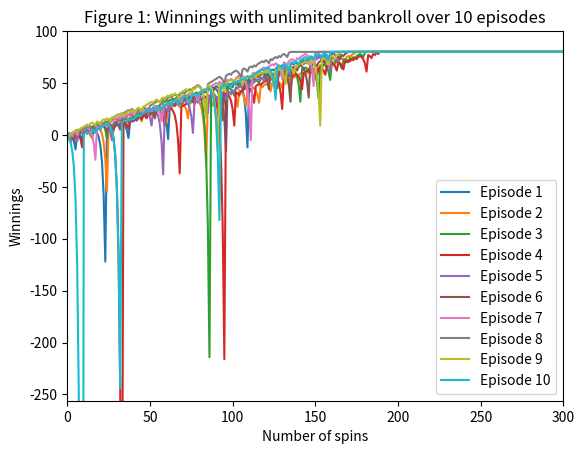

This chart was generated by the following Python code: (Note: this script raises an exception after producing the figure.)
"""Assess a betting strategy.  
  
Copyright 2018, Georgia Institute of Technology (Georgia Tech)  
Atlanta, Georgia 30332  
All Rights Reserved  
  
Template code for CS 4646/7646  
  
Georgia Tech asserts copyright ownership of this template and all derivative  
works, including solutions to the projects assigned in this course. Students  
and other users of this template code are advised not to share it with others  
or to make it available on publicly viewable websites including repositories  
such as github and gitlab.  This copyright statement should not be removed  
or edited.  
  
We do grant permission to share solutions privately with non-students such  
as potential employers. However, sharing with other current or future  
students of CS 7646 is prohibited and subject to being investigated as a  
GT honor code violation.  
  
-----do not edit anything above this line---  
  
Student Name: David Strube
GT User ID: dstrube3
GT ID: 901081581
"""
import matplotlib.pyplot as plt
import numpy as np


def author():
	"""
	:return: The GT username of the student
	:rtype: str
	"""
	return "dstrube3"  # replace tb34 with your Georgia Tech username.


def gtid():
	"""
	:return: The GT ID of the student
	:rtype: int
	"""
	return 901081581  # replace with your GT ID number


def get_spin_result():
	"""
	Given a win probability between 0 and 1, the function returns whether the probability will result in a win.
	:return: The result of the spin.
	:rtype: bool
	"""
	result = False
	rando = np.random.random()
	# print("rando: ", rando)
	if rando <= win_prob:
		result = True
	return result


def test_code():
	"""
	Method to test your code
	"""
	# This wasn't very helpful:
	# https://en.wikipedia.org/wiki/Roulette#Bet_odds_table
	# Black...Odds against winning (American) =	 1+1⁄9 to 1 ?

	# This was a little helpful but not educational
	# https://www.roulettesites.org/rules/odds/
	# Roulette Bet - American Roulette Odds
	# Black = 47.4%
	# Outside Roulette Bet - American Roulette Odds
	# Black = 47.37%

	# More helpful:
	# https://www.roulettephysics.com/odds-of-red-or-black-in-a-row/
	# "On the European wheel, there are 37 numbers. 18 are black, and 18 are red. So the odds of red spinning are
	# 18/37 = 0.4865."
	# On an American wheel, there are 38 numbers; 0 and 00 are green, neither black nor red.
	# So, 18 out of 38 are black, which is close to 47.37% but not quite.
	# print("win_prob: ", win_prob)
	# for _ in range(count):
	# 	won = get_spin_result()
	# 	if won:
	# 		print("+", end='')  # test the roulette spin
	# 	else:
	# 		print("-", end='')
	# add your code here to implement the experiments
	# print()

	x_min = 0
	x_max = 300
	y_min = -256
	y_max = 100

	# Experiment 1, figure 1:
	for x in range(10):
		result = episode()
		plt.plot(result, label='Episode ' + str(x+1))
	plt.title('Figure 1: Winnings with unlimited bankroll over 10 episodes')
	plt.axis((x_min, x_max, y_min, y_max))
	plt.xlabel('Number of spins')
	plt.ylabel('Winnings')
	plt.legend(loc='lower right')
	plt.savefig('images/E1F1.png')
	plt.clf()

	# Experiment 1, figure 2
	winnings = np.zeros((1000, 1000))
	for x in range(1000):
		winnings[x] = episode()
	mean = np.mean(winnings, axis=0)
	std = np.std(winnings, axis=0)
	sum = mean + std
	diff = mean - std
	plt.title('Figure 2: Mean of winnings with unlimited bankroll over 1000 episodes')
	plt.axis((x_min, x_max, y_min, y_max))
	plt.xlabel('Number of spins')
	plt.ylabel('Winnings')
	plt.plot(mean, label='Mean of winnings')
	plt.plot(sum, label='Mean + standard deviation')
	plt.plot(diff, label='Mean - standard deviation')
	plt.legend(loc='lower right')
	plt.savefig('images/E1F2.png')
	plt.clf()

	# Experiment 1, figure 3
	winnings = np.zeros((1000, 1000))
	for x in range(1000):
		winnings[x] = episode()
	median = np.median(winnings, axis=0)
	std = np.std(winnings, axis=0)
	sum = median + std
	diff = median - std
	plt.title('Figure 3: Median of winnings with unlimited bankroll over 1000 episodes')
	plt.axis((x_min, x_max, y_min, y_max))
	plt.xlabel('Number of spins')
	plt.ylabel('Winnings')
	plt.plot(mean, label='Median of winnings')
	plt.plot(sum, label='Median + standard deviation')
	plt.plot(diff, label='Median - standard deviation')
	plt.legend(loc='lower right')
	plt.savefig('images/E1F3.png')
	plt.clf()

	# Experiment 2, figure 4
	winnings = np.zeros((1000, 1000))
	for x in range(1000):
		winnings[x] = episode(256)
	mean = np.mean(winnings, axis=0)
	# To find out the probability of winning (or not)
	# print("Experiment 2: mean: ", mean)
	std = np.std(winnings, axis=0)
	sum = mean + std
	diff = mean - std
	plt.title('Figure 4: Mean of winnings with limited bankroll over 1000 episodes')
	plt.axis((x_min, x_max, y_min, y_max))
	plt.xlabel('Number of spins')
	plt.ylabel('Winnings')
	plt.plot(mean, label='Mean of winnings')
	plt.plot(sum, label='Mean + standard deviation')
	plt.plot(diff, label='Mean - standard deviation')
	plt.legend(loc='lower right')
	plt.savefig('images/E2F4.png')
	plt.clf()

	# Experiment 2, figure 5
	winnings = np.zeros((1000, 1000))
	for x in range(1000):
		winnings[x] = episode(256)
	median = np.median(winnings, axis=0)
	std = np.std(winnings, axis=0)
	sum = median + std
	diff = median - std
	plt.title('Figure 5: Median of winnings with limited bankroll over 1000 episodes')
	plt.axis((x_min, x_max, y_min, y_max))
	plt.xlabel('Number of spins')
	plt.ylabel('Winnings')
	plt.plot(mean, label='Median of winnings')
	plt.plot(sum, label='Median + standard deviation')
	plt.plot(diff, label='Median - standard deviation')
	plt.legend(loc='lower right')
	plt.savefig('images/E2F5.png')
	plt.clf()


def episode(bankroll_limit=None):
	episode_winnings = 0  # 0$
	winning_limit = 80  # 80$
	episode_losings = 0
	bet_count = 0
	episode_limit = 1000
	# Must declare outside the while loop if we're going to print this later on at the end
	# bet_amount = 0
	winning_record = np.full(episode_limit, winning_limit)
	while episode_winnings < winning_limit and bet_count < episode_limit:  # 80$
		won = False
		bet_amount = 1  # 1$
		while not won:
			if bet_count >= episode_limit:
				return winning_record
			# wager bet_amount on black
			won = get_spin_result()
			if won:
				episode_winnings += bet_amount
			else:
				episode_winnings -= bet_amount
				episode_losings += bet_amount
				bet_amount *= 2
			winning_record[bet_count] = episode_winnings
			bet_count += 1

			if bankroll_limit is not None:
				if episode_winnings == -bankroll_limit:
					winning_record[bet_count:] = episode_winnings
					return winning_record
				if episode_winnings - bet_amount < -bankroll_limit:
					bet_amount = bankroll_limit + episode_winnings
	# print("episode_winnings: ", episode_winnings, end='')
	# print("; episode_losings: ", episode_winnings)  # , end='')
	# print("; bet_count: ", bet_count, end='')
	# print("; bet_amount: ", bet_amount)
	# if episode_winnings != 80:
	# 	print("episode_winnings != 80")
	# else:
	# 	print(".", end='')
	return winning_record  # bet_count < episode_limit


if __name__ == "__main__":
	win_prob = 18 / 38
	np.random.seed(gtid())  # do this only once
	test_code()
	"""count = 1_000  # _000
	for x in range(count):
		if x % 1000 == 0:
			print("-", end='')
		episode()"""
